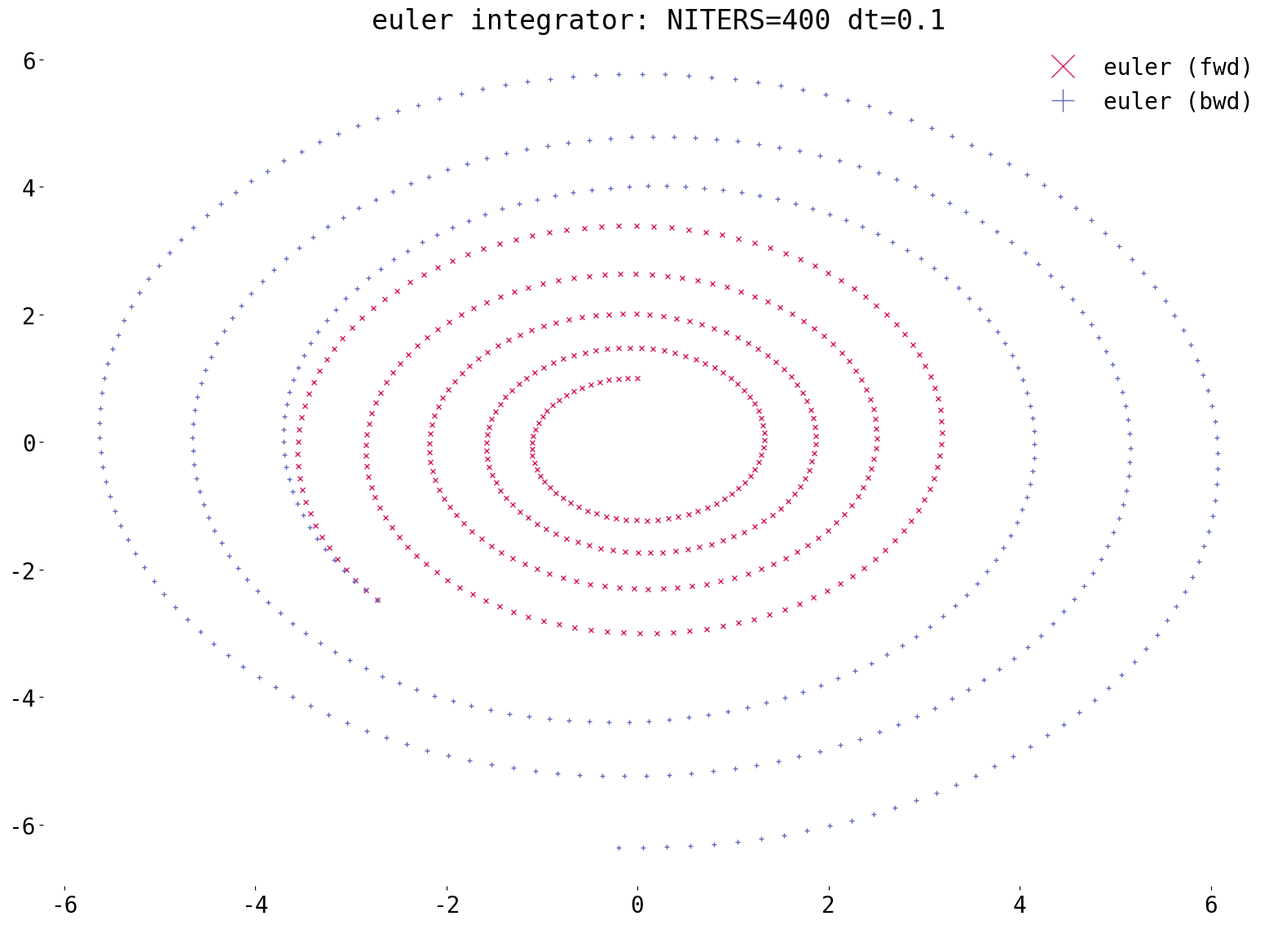
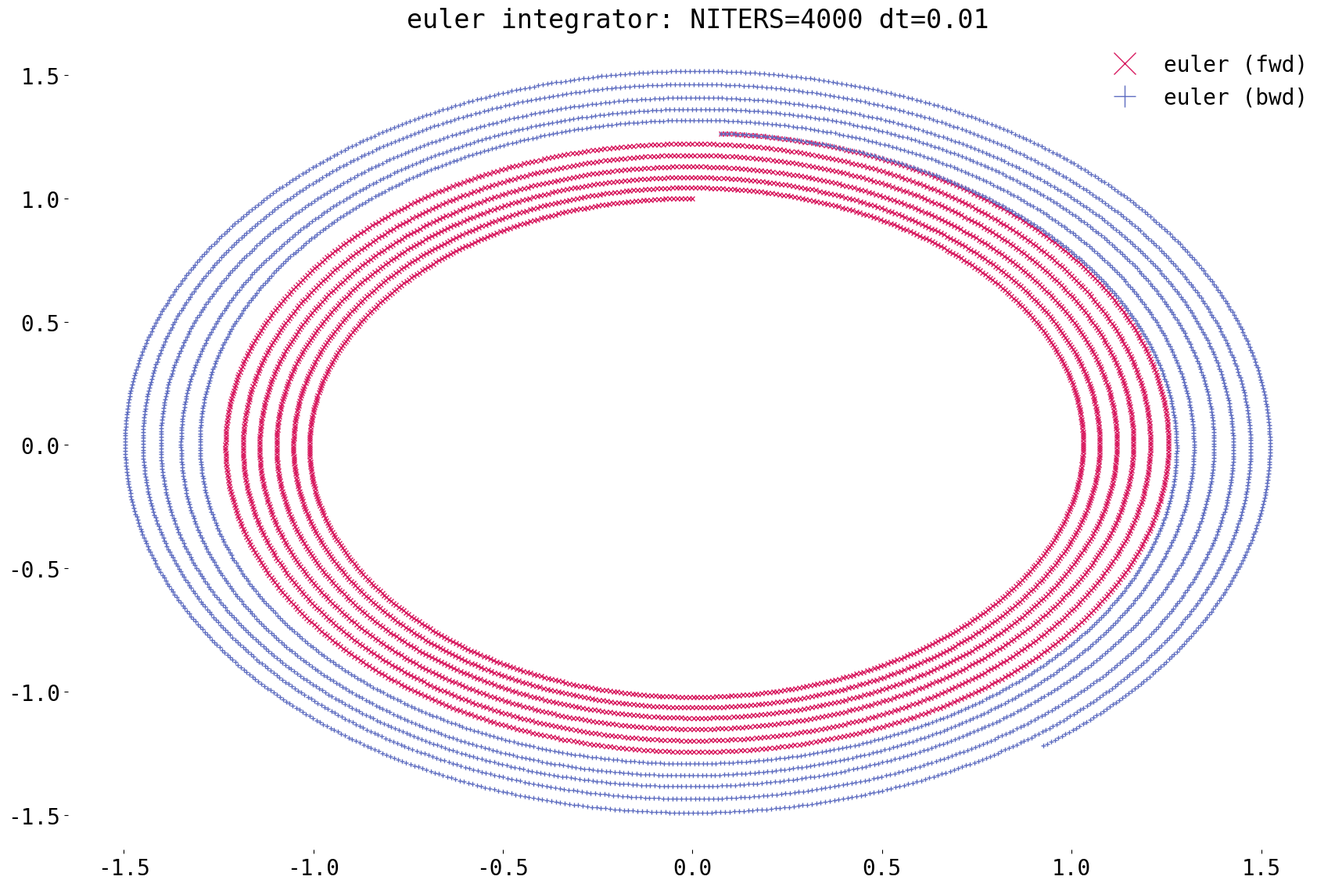
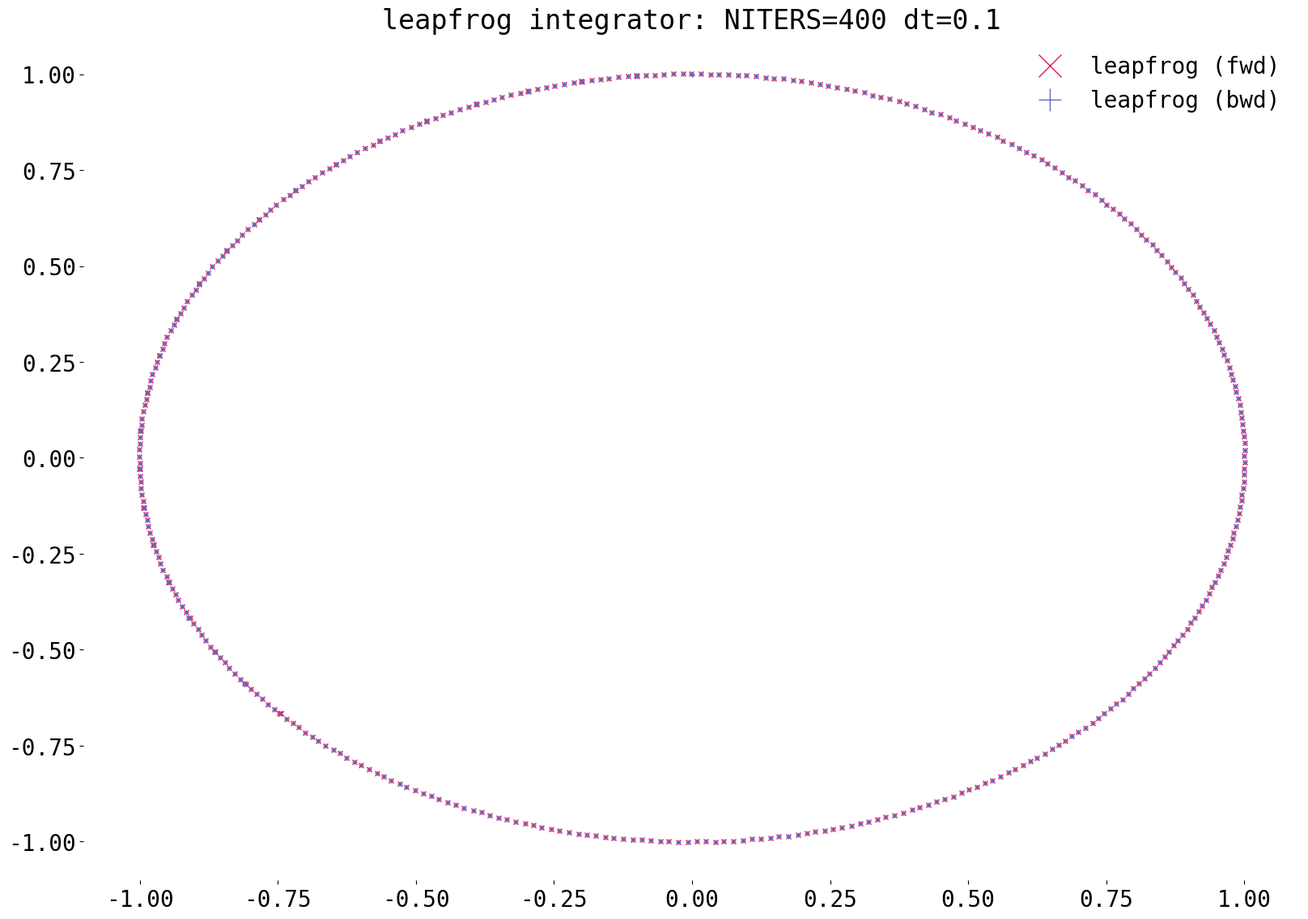

The matplotlib source for these figures, in order:
#!/usr/bin/env python3
# Run HMC with a particular choice of potential
import numpy as np
from matplotlib.animation import FuncAnimation
import matplotlib.pyplot as plt
import numpy.linalg
import argparse



## dq/dt = dH/dp|_{p0, q0}
## dp/dt = -dH/dq|_{p0, q0}
def leapfrog(dhdp, dhdq, q0, p0, dt):
    # kick: half step momentum
    p0 += -dhdq(q0, p0) * 0.5 * dt

    # drift: full step position
    q0 += dhdp(q0, p0) * dt

    # kick: half step momentum
    p0 += -dhdq(q0, p0) * 0.5 * dt
    return (q0, p0)

def euler(dhdp, dhdq, q, p, dt):
   pnew = p + -dhdq(q, p) * dt
   qnew = q + dhdp(q, p) * dt
   return (qnew, pnew)

def startpos():
    q = np.array([0.0, 1.0]); p = np.array([-1.0, 0.0]); return (q, p)

def planet(q, p, integrator, n, dt):
    STRENGTH = 0.5

    # minimise potential V(q): q, K(p, q) p^2

    # H = STRENGTH * |q| (potential) + p^2/2 (kinetic)
    def H(qcur, pcur): return STRENGTH * np.linalg.norm(q) + np.dot(p, p) / 2
    def dhdp(qcur, pcur): return p
    def dhdq(qcur, pcur): return STRENGTH * 2 * q / np.linalg.norm(q)

    qs = [q]
    ps = [p]
    for i in range(n):
        print("q: %10s | p: %10s | H: %6.4f" % (q, p, H(q, p)))
        (q, p) = integrator(dhdp, dhdq, q, p, dt)
        qs.append(q.copy())
        ps.append(p.copy())
    return np.asarray(qs), np.asarray(ps)

def plot(NITERS, DT, integrator, integrator_name):
    qs, ps = planet(*startpos(), integrator, NITERS, DT)
    plt.rcParams.update({'font.size': 20, 'legend.fontsize':20, 'legend.markerscale': 5, 'font.family':'monospace'})
    fig, ax = plt.subplots()
    ax.plot(qs[:, 0], qs[:, 1], 'x', label='%s (fwd)' % (integrator_name, ),
            linewidth=5, color='#D81B60', markersize=4.0)

    qs, _ = planet(qs[-1], -ps[-1], integrator, NITERS, DT)
    ax.plot(qs[:, 0], qs[:, 1], '+', label='%s (bwd)' % (integrator_name, ),
            linewidth=5, color='#5C6BC0', markersize=4.0)

    legend = plt.legend(frameon=False)
    ax.set_title("%s integrator: NITERS=%s dt=%s" % (integrator_name, NITERS, DT))
    ax.spines['top'].set_visible(False)
    ax.spines['right'].set_visible(False)
    ax.spines['bottom'].set_visible(False)
    ax.spines['left'].set_visible(False)
    plt.tight_layout()
    fig_size = plt.gcf().get_size_inches() #get current size
    plt.gcf().set_size_inches(3.0 * fig_size) 
    plt.savefig("%s-dt-%s.png" % (integrator_name, str(DT).replace(".", "-")))
    plt.show()
plot(400, 1e-1, euler, 'euler')
plot(4000, 1e-2, euler, 'euler')

plot(400, 1e-1, leapfrog, 'leapfrog')
# plot(30*100, 1e-2, leapfrog, 'leapfrog')
